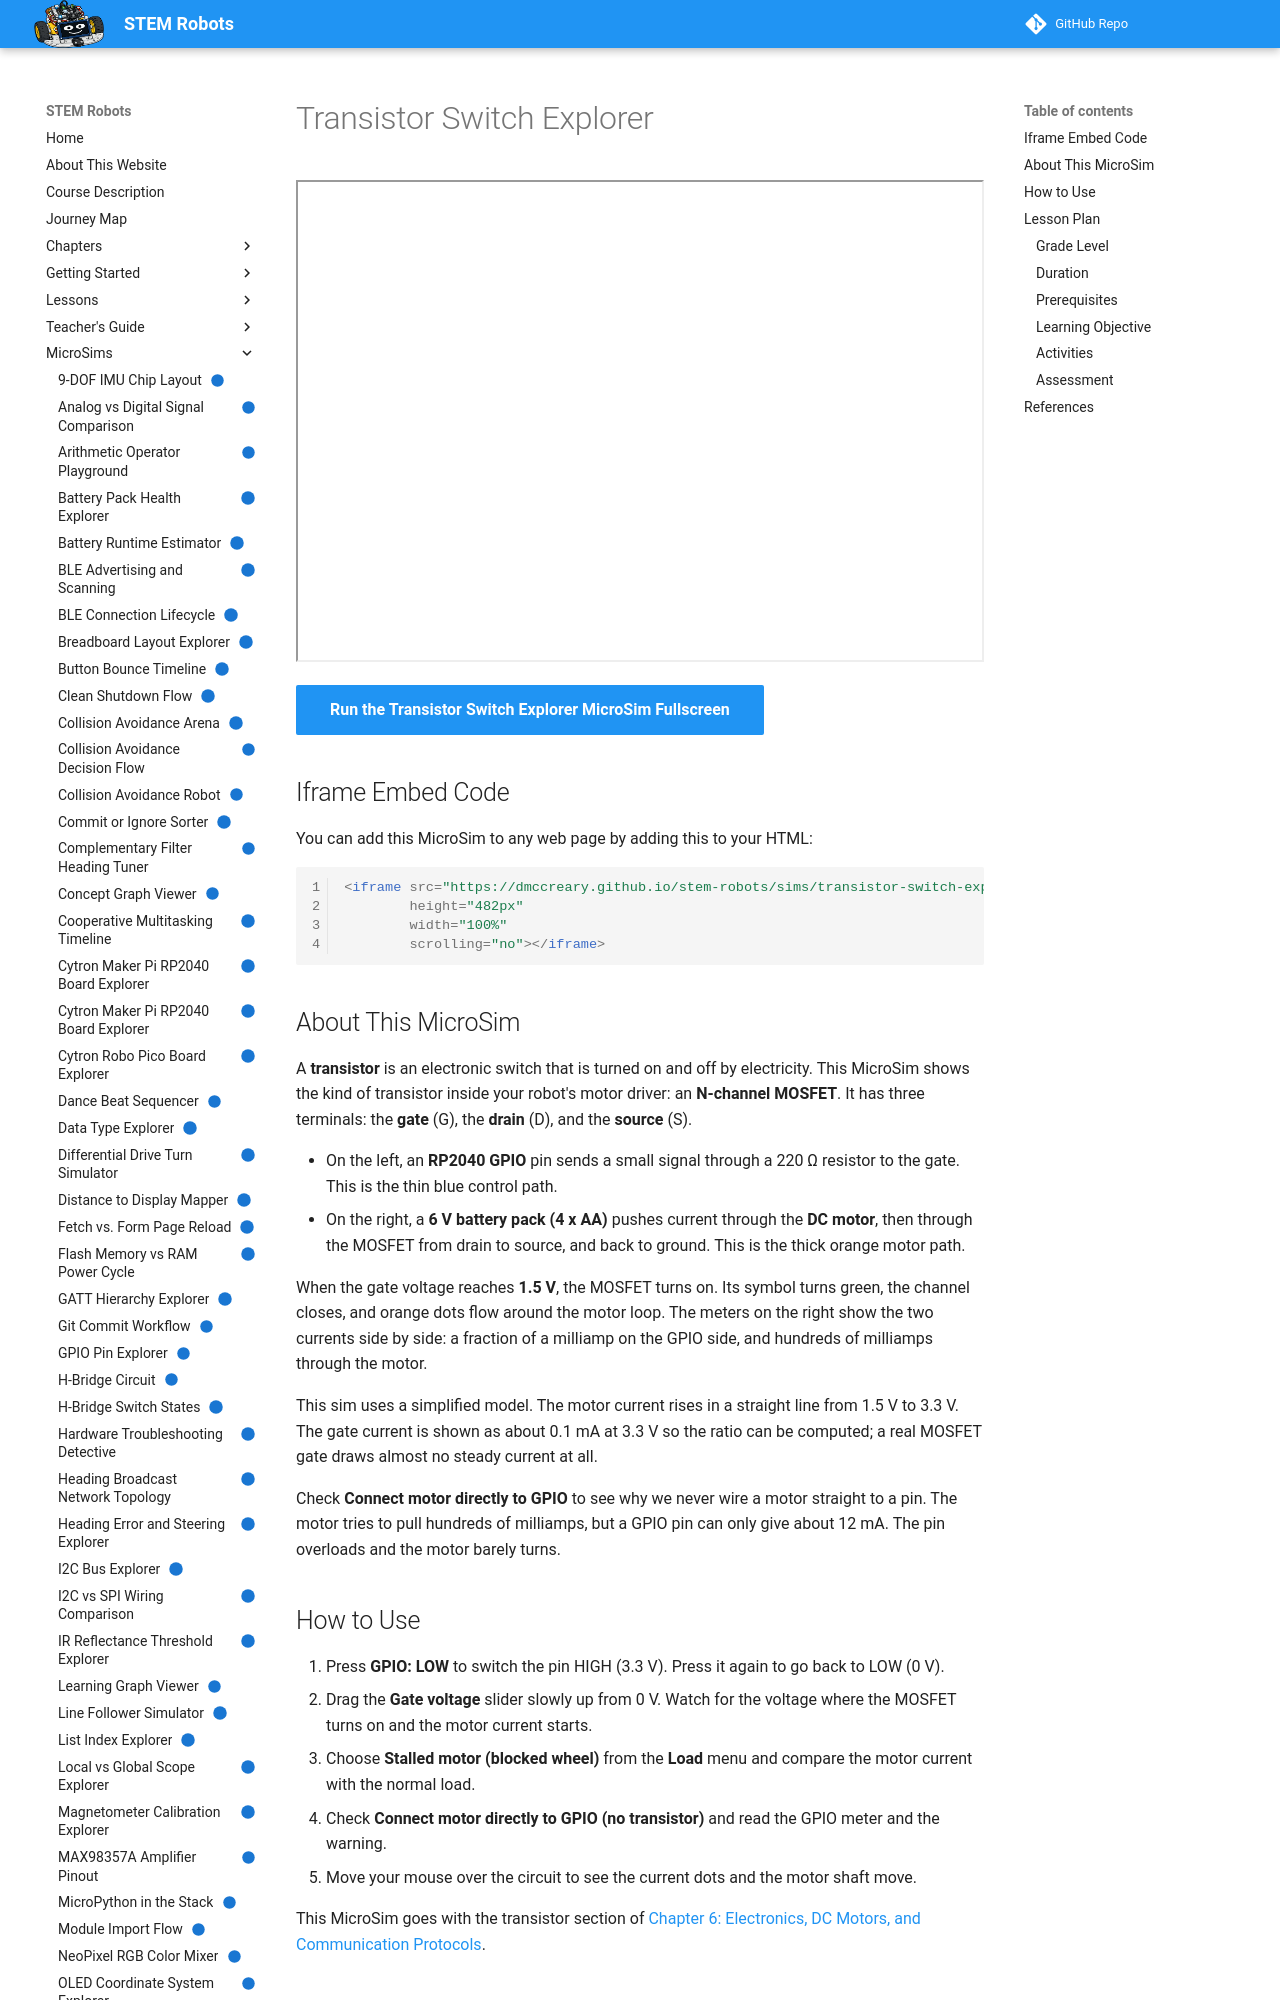

repository: dmccreary/stem-robots · page: sims/transistor-switch-explorer/index.html · generator: mkdocs

---
title: "Transistor Switch Explorer"
description: "Raise and lower the voltage on a MOSFET's gate from an RP2040 GPIO pin and watch a tiny control current switch a motor current thousands of times larger."
image: /sims/transistor-switch-explorer/transistor-switch-explorer.png
og:image: /sims/transistor-switch-explorer/transistor-switch-explorer.png
twitter:image: /sims/transistor-switch-explorer/transistor-switch-explorer.png
social:
   cards: false
quality_score: 100
status: implemented
---

# Transistor Switch Explorer

<iframe src="main.html" height="482px" width="100%" scrolling="no"></iframe>

[Run the Transistor Switch Explorer MicroSim Fullscreen](./main.html){ .md-button .md-button--primary }

## Iframe Embed Code

You can add this MicroSim to any web page by adding this to your HTML:

```html
<iframe src="https://dmccreary.github.io/stem-robots/sims/transistor-switch-explorer/main.html"
        height="482px"
        width="100%"
        scrolling="no"></iframe>
```

## About This MicroSim

A **transistor** is an electronic switch that is turned on and off by
electricity. This MicroSim shows the kind of transistor inside your robot's
motor driver: an **N-channel MOSFET**. It has three terminals: the **gate**
(G), the **drain** (D), and the **source** (S).

- On the left, an **RP2040 GPIO** pin sends a small signal through a
  220 Ω resistor to the gate. This is the thin blue control path.
- On the right, a **6 V battery pack (4 x AA)** pushes current through the
  **DC motor**, then through the MOSFET from drain to source, and back to
  ground. This is the thick orange motor path.

When the gate voltage reaches **1.5 V**, the MOSFET turns on. Its symbol turns
green, the channel closes, and orange dots flow around the motor loop. The
meters on the right show the two currents side by side: a fraction of a
milliamp on the GPIO side, and hundreds of milliamps through the motor.

This sim uses a simplified model. The motor current rises in a straight line
from 1.5 V to 3.3 V. The gate current is shown as about 0.1 mA at 3.3 V so
the ratio can be computed; a real MOSFET gate draws almost no steady current
at all.

Check **Connect motor directly to GPIO** to see why we never wire a motor
straight to a pin. The motor tries to pull hundreds of milliamps, but a GPIO
pin can only give about 12 mA. The pin overloads and the motor barely turns.

## How to Use

1. Press **GPIO: LOW** to switch the pin HIGH (3.3 V). Press it again to go
   back to LOW (0 V).
2. Drag the **Gate voltage** slider slowly up from 0 V. Watch for the voltage
   where the MOSFET turns on and the motor current starts.
3. Choose **Stalled motor (blocked wheel)** from the **Load** menu and compare
   the motor current with the normal load.
4. Check **Connect motor directly to GPIO (no transistor)** and read the
   GPIO meter and the warning.
5. Move your mouse over the circuit to see the current dots and the motor
   shaft move.

This MicroSim goes with the transistor section of
[Chapter 6: Electronics, DC Motors, and Communication Protocols](../../chapters/06-electronics-motors-protocols/index.md).

## Lesson Plan

### Grade Level

Grades 8–12 (introductory electronics with a physical robot)

### Duration

15 minutes
